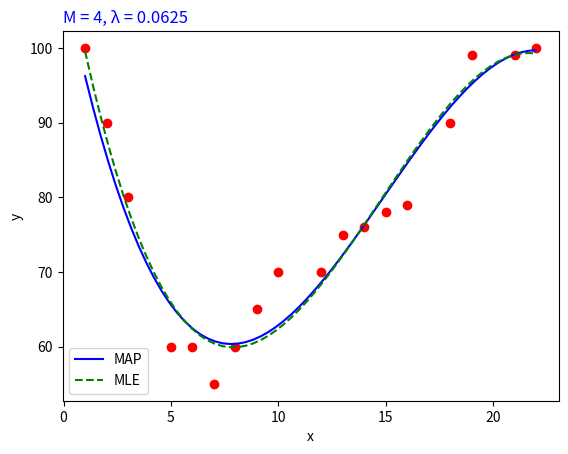

This figure's Python source:
# Maximum A Posteriori (MAP) estimation
import numpy as np
import matplotlib.pyplot as plt

# p(θ)      ~ N(0, b^2*I)
# p(y|x,θ)  ~ N(y| xt*θ, a^2)
# we hardly have the uncertainties of prior and likelihood (it's the problem of MAP)
a = 1
b = 4

# sample data
X = np.matrix([[1,2,3,5,6,7,8,9,10,12,13,14,15,16,18,19,21,22]]).T
y = np.matrix([[100,90,80,60,60,55,60,65,70,70,75,76,78,79,90,99,99,100]]).T


def map():
    
    ############ MAP
    λ = (a*a)/(b*b)

    M = 4   # k = M - 1

    Xbar = np.ones(X.shape)

    # already have 2 collumns [1], need + [x x^2 ... x^k]
    for k in range(1, M):
        X_k = np.power(X, k)
        Xbar = np.concatenate((Xbar, X_k), axis = 1)

    A = Xbar.T*Xbar
    B = Xbar.T*y
    I = np.ones(A.shape)

    ############ MAP
    W = (A + λ*I).I*B

    ############ Polynomial Regression
    W1 = A.I*B

    ## Drawning
    # MAP
    x0 = np.linspace(np.asarray(X)[0][0], np.asarray(X)[X.shape[0]-1][0], 60)
    y0 = 0 # traning line

    for k in range (M):
        w_k = np.asarray(W)[k][0]
        y0 += w_k * np.power(x0, k)

    # MLE
    x1 = np.linspace(np.asarray(X)[0][0], np.asarray(X)[X.shape[0]-1][0], 60)
    y1 = 0 # traning line

    for k in range (M):
        w_k = np.asarray(W1)[k][0]
        y1 += w_k * np.power(x1, k)

    plt.plot(X, y, 'ro')      # data 
    plt.plot(x0, y0, 'b-', label='MAP')
    plt.plot(x1, y1, 'g--', label='MLE')
    plt.xlabel('x')
    plt.ylabel('y')
    plt.title("M = " + str(M) + ", λ = " + str(λ), loc = 'left', color = "blue")

    plt.legend()
    plt.show()


############ Run ############
def main():
    map()

main()